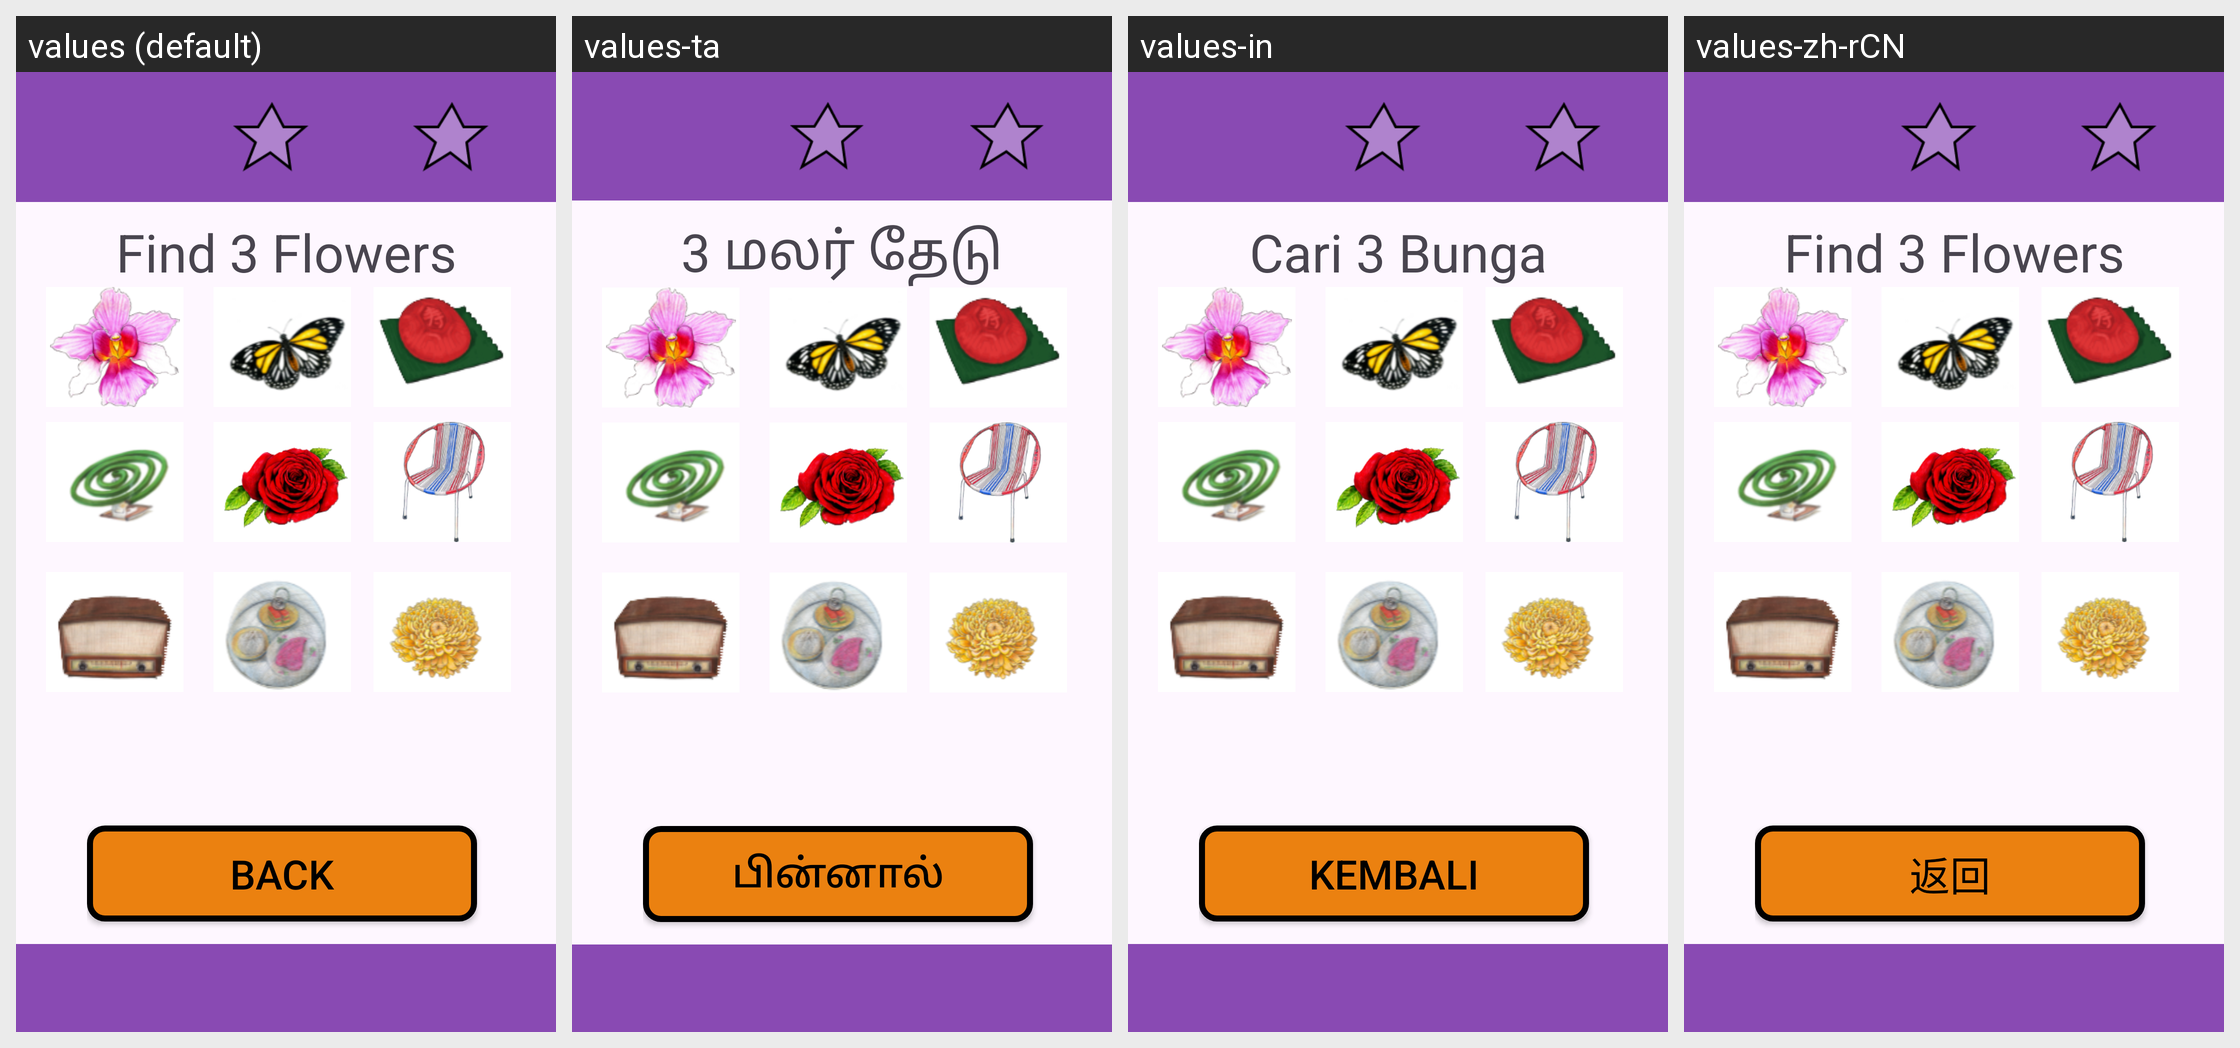

The same Android screen rendered under several of its app's locales, left to right. List the strings drawn on it with the default value and each locale's translation.
Android screen res/layout/activity_normal_game5.xml rendered under 4 locales, left to right: values (default), values-ta, values-in, values-zh-rCN. Device: Nexus 5 (rendered at 1080×1920; each locale shown at half size, 540×960, under a caption strip naming it); theme Theme.NostalgiaMatchingFYP2024.
Strings drawn on this screen, with the default value and each locale's value (text and hints the layout hard-codes, and strings that could not be matched under every locale, appear in the picture but are not listed):

Find3Flowers
  values: Find 3 Flowers
  values-ta: 3 மலர் தேடு
  values-in: Cari 3 Bunga
  values-zh-rCN: Find 3 Flowers  [not translated; the default value is used]

back
  values: Back
  values-ta: பின்னால்
  values-in: Kembali
  values-zh-rCN: 返回
